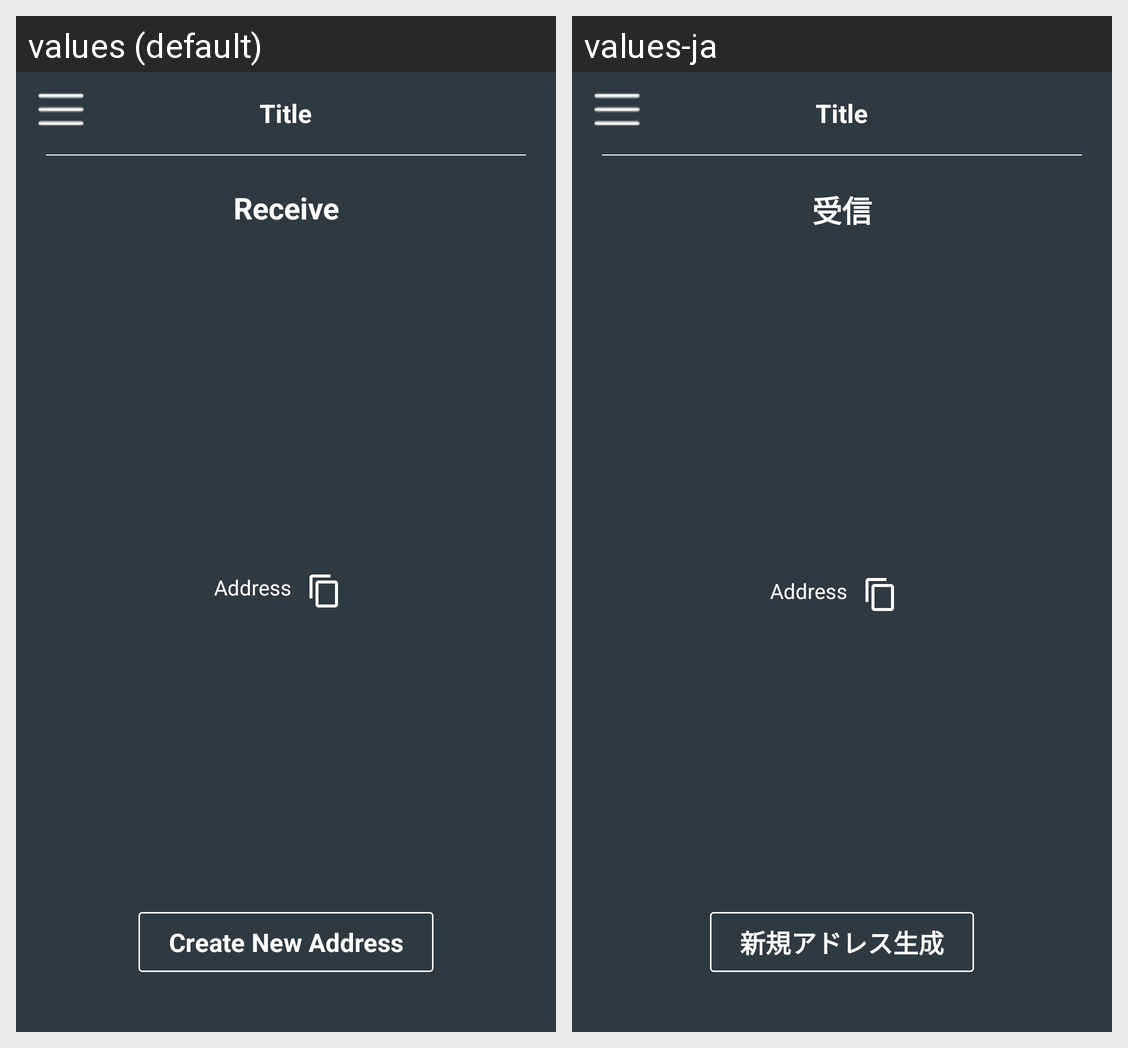

This grid shows one Android layout under two languages. Give, for every string resource on the screen, its name, the default text and each shown locale's text.
Android screen res/layout/activity_recive_activtiy.xml rendered under 2 locales, left to right: values (default), values-ja. Device: Nexus 5 (rendered at 1080×1920; each locale shown at half size, 540×960, under a caption strip naming it); theme AppTheme.
Strings drawn on this screen, with the default value and each locale's value (text and hints the layout hard-codes, and strings that could not be matched under every locale, appear in the picture but are not listed):

receive
  values: Receive
  values-ja: 受信

create_new_address
  values: Create New Address
  values-ja: 新規アドレス生成
